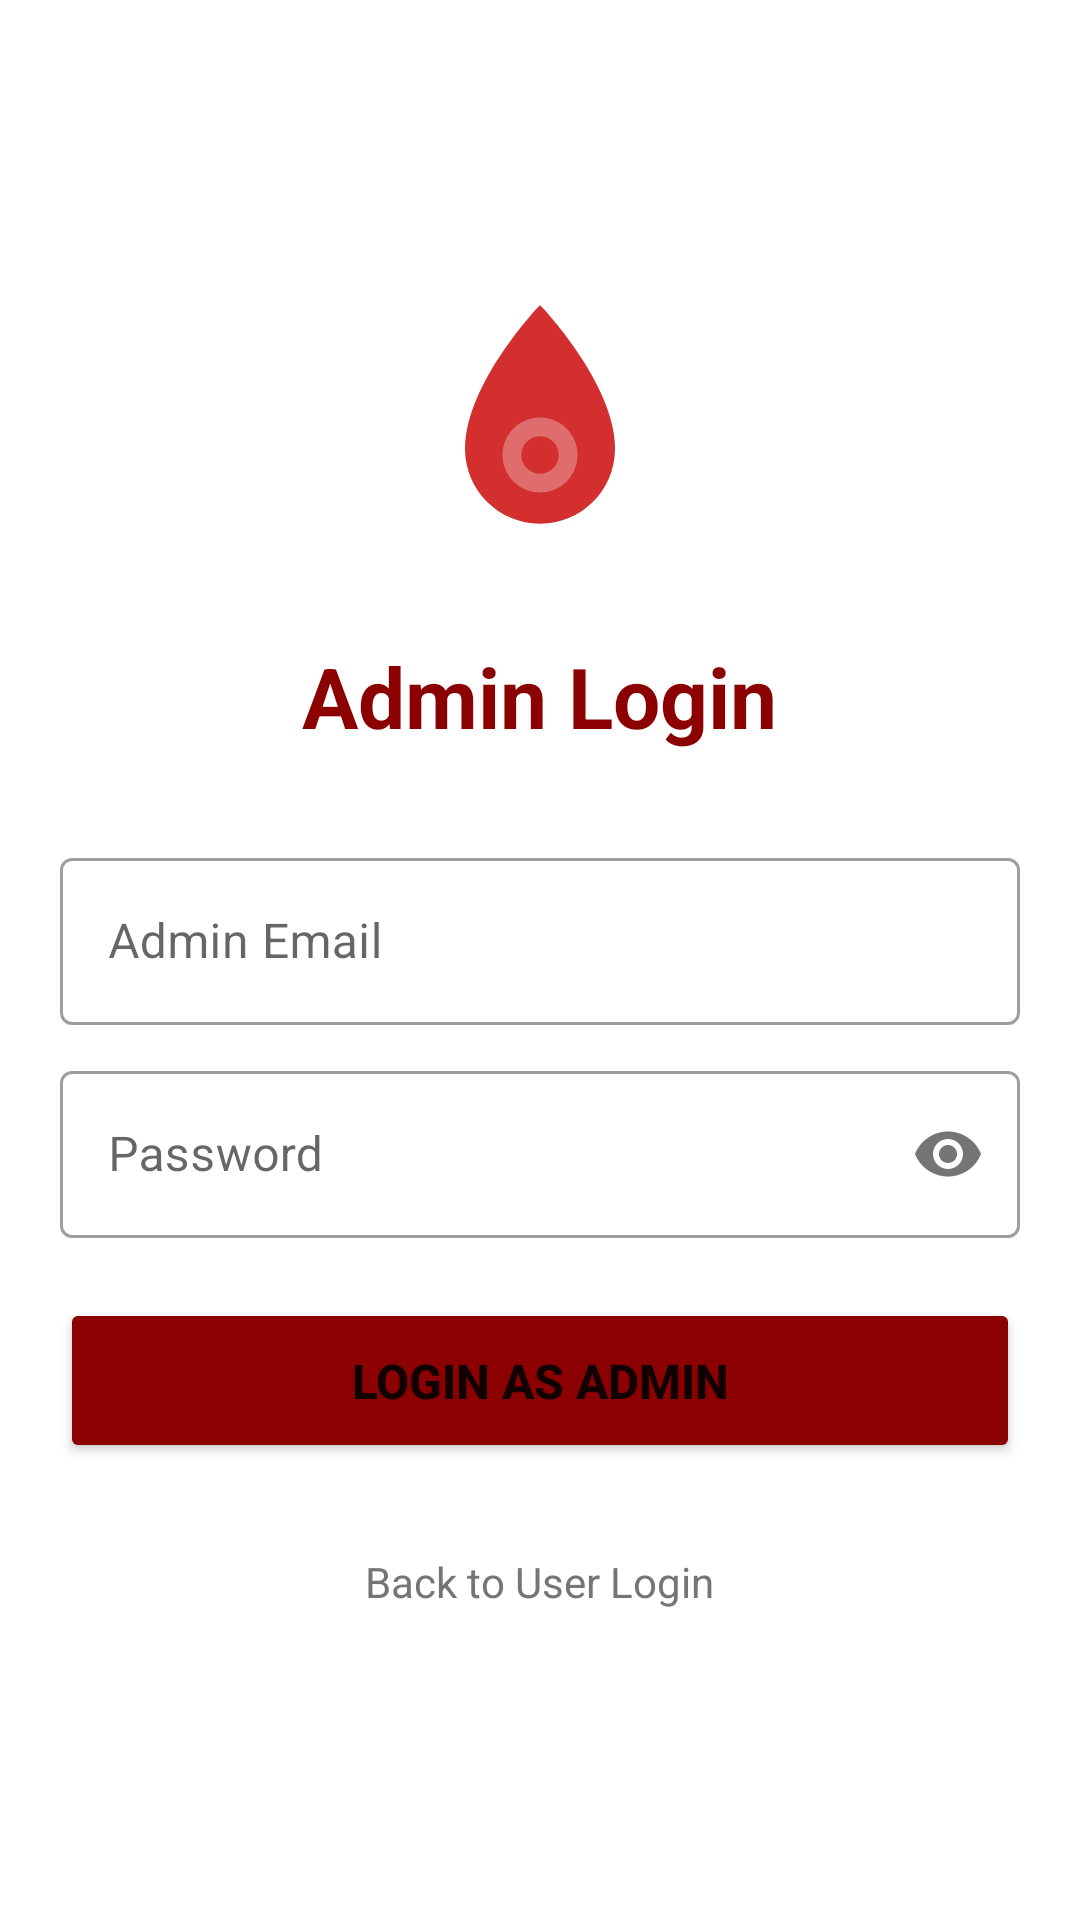

Here is an Android app screen rendered from its layout file. Give the layout XML and the strings, colors and styles it references.
<!-- AndroidManifest.xml: application theme Theme.BloodBank6 -->
<!-- res/layout/activity_admin_login.xml -->
<?xml version="1.0" encoding="utf-8"?>
<LinearLayout xmlns:android="http://schemas.android.com/apk/res/android"
    xmlns:app="http://schemas.android.com/apk/res-auto"
    android:layout_width="match_parent"
    android:layout_height="match_parent"
    android:orientation="vertical"
    android:padding="20dp"
    android:gravity="center"
    android:background="@color/white">

    <ImageView
        android:layout_width="100dp"
        android:layout_height="100dp"
        android:src="@drawable/ic_blood_drop"
        android:layout_marginBottom="20dp"/>

    <TextView
        android:layout_width="wrap_content"
        android:layout_height="wrap_content"
        android:text="Admin Login"
        android:textSize="28sp"
        android:textStyle="bold"
        android:textColor="@color/bloody_red"
        android:layout_marginBottom="30dp"/>

    <com.google.android.material.textfield.TextInputLayout
        android:layout_width="match_parent"
        android:layout_height="wrap_content"
        android:hint="Admin Email"
        style="@style/Widget.MaterialComponents.TextInputLayout.OutlinedBox">
        <com.google.android.material.textfield.TextInputEditText
            android:id="@+id/adminEmail"
            android:layout_width="match_parent"
            android:layout_height="wrap_content"
            android:inputType="textEmailAddress"/>
    </com.google.android.material.textfield.TextInputLayout>

    <com.google.android.material.textfield.TextInputLayout
        android:layout_width="match_parent"
        android:layout_height="wrap_content"
        android:layout_marginTop="10dp"
        android:hint="Password"
        app:passwordToggleEnabled="true"
        style="@style/Widget.MaterialComponents.TextInputLayout.OutlinedBox">
        <com.google.android.material.textfield.TextInputEditText
            android:id="@+id/adminPassword"
            android:layout_width="match_parent"
            android:layout_height="wrap_content"
            android:inputType="textPassword"/>
    </com.google.android.material.textfield.TextInputLayout>

    <Button
        android:id="@+id/adminLoginBtn"
        android:layout_width="match_parent"
        android:layout_height="55dp"
        android:layout_marginTop="20dp"
        android:text="LOGIN AS ADMIN"
        android:textSize="16sp"
        android:textStyle="bold"
        app:cornerRadius="10dp"
        app:backgroundTint="@color/bloody_red"/>

    <TextView
        android:id="@+id/backToUserLogin"
        android:layout_width="wrap_content"
        android:layout_height="wrap_content"
        android:layout_marginTop="20dp"
        android:text="Back to User Login"
        android:textColor="#757575"
        android:padding="10dp"/>

</LinearLayout>
<!-- resources referenced by this layout -->
<resources>
  <color name="bloody_red">#8B0000</color>
  <color name="white">#FFFFFFFF</color>
  <!-- drawable ic_blood_drop (drawable) -->
  <?xml version="1.0" encoding="utf-8"?>
  <vector xmlns:android="http://schemas.android.com/apk/res/android"
      android:width="100dp"
      android:height="100dp"
      android:viewportWidth="24"
      android:viewportHeight="24">
      <path
          android:fillColor="#D32F2F"
          android:pathData="M12,2C12,2 6,8.22 6,13.5C6,16.81 8.69,19.5 12,19.5C15.31,19.5 18,16.81 18,13.5C18,8.22 12,2 12,2Z" />
      <path
          android:fillColor="#FFFFFF"
          android:pathData="M12,17C10.34,17 9,15.66 9,14C9,12.34 10.34,11 12,11C13.66,11 15,12.34 15,14C15,15.66 13.66,17 12,17ZM12,12.5C11.17,12.5 10.5,13.17 10.5,14C10.5,14.83 11.17,15.5 12,15.5C12.83,15.5 13.5,14.83 13.5,14C13.5,13.17 12.83,12.5 12,12.5Z"
          android:fillAlpha="0.3"/>
  </vector>
  <style name="Theme.BloodBank6" parent="Base.Theme.BloodBank6" />
  <style name="Base.Theme.BloodBank6" parent="Theme.MaterialComponents.DayNight.NoActionBar">
          
          <item name="colorPrimary">@color/bloody_red</item>
          <item name="colorPrimaryVariant">@color/bright_red</item>
          <item name="colorOnPrimary">@color/white</item>
          
          <item name="colorSecondary">@color/accent_red</item>
          <item name="colorSecondaryVariant">@color/bright_red</item>
          <item name="colorOnSecondary">@color/black</item>
          
          <item name="android:statusBarColor">?attr/colorPrimaryVariant</item>
          
      </style>
  <color name="bright_red">#D32F2F</color>
  <color name="accent_red">#FF5252</color>
  <color name="black">#FF000000</color>
</resources>
